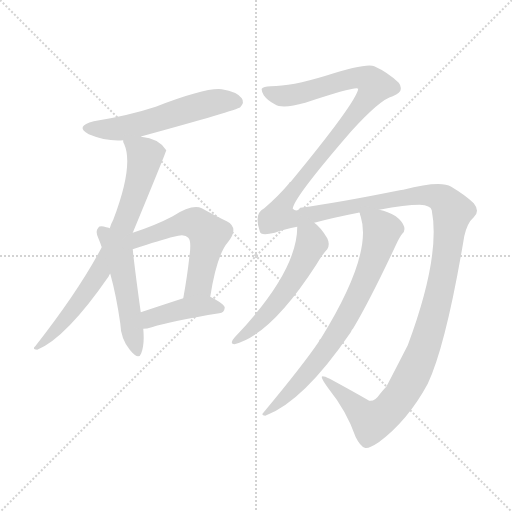
t = 0.00 s
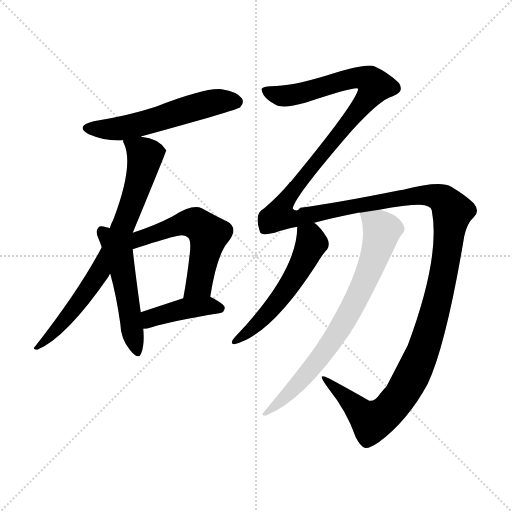
t = 5.89 s
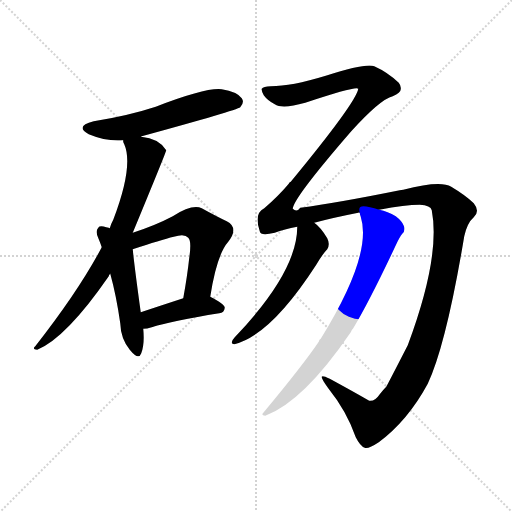
t = 6.14 s
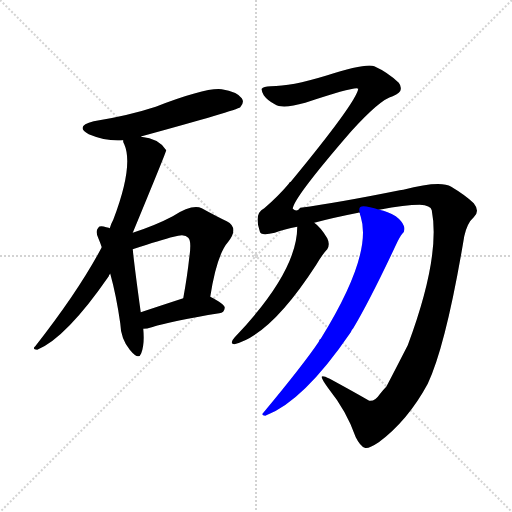
t = 6.38 s
t = 6.63 s: frame unchanged from t = 6.38 s, image omitted
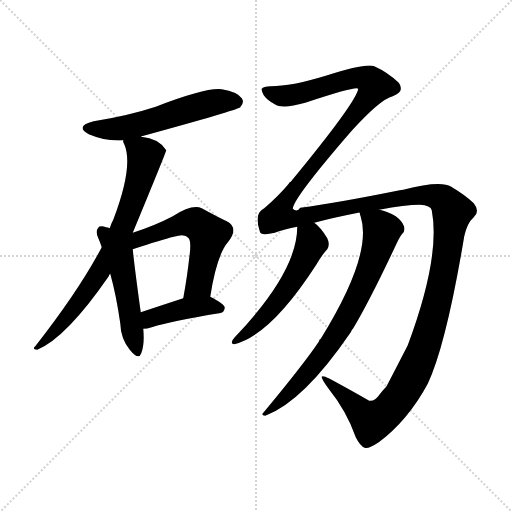
t = 7.58 s

The animated SVG that drew these frames (rendered in a browser with its animation timeline set to each time). Animation: 8 CSS @keyframes rules; one cycle of 7.58 s.

<svg version="1.1" viewBox="0 0 1024 1024" xmlns="http://www.w3.org/2000/svg">
  <g stroke="lightgray" stroke-dasharray="1,1" stroke-width="1" transform="scale(4, 4)">
    <line x1="0" y1="0" x2="256" y2="256"></line>
    <line x1="256" y1="0" x2="0" y2="256"></line>
    <line x1="128" y1="0" x2="128" y2="256"></line>
    <line x1="0" y1="128" x2="256" y2="128"></line>
  </g>
<g transform="scale(1, -1) translate(0, -900)">
   <style type="text/css">
    @keyframes keyframes0 {
      from {
       stroke: blue;
       stroke-dashoffset: 557;
       stroke-width: 128;
       }
       64% {
       animation-timing-function: step-end;
       stroke: blue;
       stroke-dashoffset: 0;
       stroke-width: 128;
       }
       to {
       stroke: black;
       stroke-width: 1024;
       }
       }
       #make-me-a-hanzi-animation-0 {
         animation: keyframes0 0.703288s both;
         animation-delay: 0.000000s;
         animation-timing-function: linear;
       }
    @keyframes keyframes1 {
      from {
       stroke: blue;
       stroke-dashoffset: 747;
       stroke-width: 128;
       }
       71% {
       animation-timing-function: step-end;
       stroke: blue;
       stroke-dashoffset: 0;
       stroke-width: 128;
       }
       to {
       stroke: black;
       stroke-width: 1024;
       }
       }
       #make-me-a-hanzi-animation-1 {
         animation: keyframes1 0.857910s both;
         animation-delay: 0.703288s;
         animation-timing-function: linear;
       }
    @keyframes keyframes2 {
      from {
       stroke: blue;
       stroke-dashoffset: 507;
       stroke-width: 128;
       }
       62% {
       animation-timing-function: step-end;
       stroke: blue;
       stroke-dashoffset: 0;
       stroke-width: 128;
       }
       to {
       stroke: black;
       stroke-width: 1024;
       }
       }
       #make-me-a-hanzi-animation-2 {
         animation: keyframes2 0.662598s both;
         animation-delay: 1.561198s;
         animation-timing-function: linear;
       }
    @keyframes keyframes3 {
      from {
       stroke: blue;
       stroke-dashoffset: 561;
       stroke-width: 128;
       }
       65% {
       animation-timing-function: step-end;
       stroke: blue;
       stroke-dashoffset: 0;
       stroke-width: 128;
       }
       to {
       stroke: black;
       stroke-width: 1024;
       }
       }
       #make-me-a-hanzi-animation-3 {
         animation: keyframes3 0.706543s both;
         animation-delay: 2.223796s;
         animation-timing-function: linear;
       }
    @keyframes keyframes4 {
      from {
       stroke: blue;
       stroke-dashoffset: 417;
       stroke-width: 128;
       }
       58% {
       animation-timing-function: step-end;
       stroke: blue;
       stroke-dashoffset: 0;
       stroke-width: 128;
       }
       to {
       stroke: black;
       stroke-width: 1024;
       }
       }
       #make-me-a-hanzi-animation-4 {
         animation: keyframes4 0.589355s both;
         animation-delay: 2.930339s;
         animation-timing-function: linear;
       }
    @keyframes keyframes5 {
      from {
       stroke: blue;
       stroke-dashoffset: 1760;
       stroke-width: 128;
       }
       85% {
       animation-timing-function: step-end;
       stroke: blue;
       stroke-dashoffset: 0;
       stroke-width: 128;
       }
       to {
       stroke: black;
       stroke-width: 1024;
       }
       }
       #make-me-a-hanzi-animation-5 {
         animation: keyframes5 1.682292s both;
         animation-delay: 3.519694s;
         animation-timing-function: linear;
       }
    @keyframes keyframes6 {
      from {
       stroke: blue;
       stroke-dashoffset: 543;
       stroke-width: 128;
       }
       64% {
       animation-timing-function: step-end;
       stroke: blue;
       stroke-dashoffset: 0;
       stroke-width: 128;
       }
       to {
       stroke: black;
       stroke-width: 1024;
       }
       }
       #make-me-a-hanzi-animation-6 {
         animation: keyframes6 0.691895s both;
         animation-delay: 5.201986s;
         animation-timing-function: linear;
       }
    @keyframes keyframes7 {
      from {
       stroke: blue;
       stroke-dashoffset: 746;
       stroke-width: 128;
       }
       71% {
       animation-timing-function: step-end;
       stroke: blue;
       stroke-dashoffset: 0;
       stroke-width: 128;
       }
       to {
       stroke: black;
       stroke-width: 1024;
       }
       }
       #make-me-a-hanzi-animation-7 {
         animation: keyframes7 0.857096s both;
         animation-delay: 5.893880s;
         animation-timing-function: linear;
       }
</style>
<path d="M 282.5 626.5 Q 281.5 627.5 283.5 627.5 Q 473.5 679.5 480.5 685.5 Q 489.5 695.5 483.5 703.5 Q 474.5 716.5 443.5 721.5 Q 412.5 725.5 311.5 686.5 Q 256.5 668.5 187.5 657.5 Q 148.5 647.5 177.5 631.5 Q 213.5 616.5 246.5 619.5 C 265.5 620.5 265.5 620.5 282.5 626.5 Z" fill="lightgray"></path> 
<path d="M 265.5 434.5 Q 332.5 596.5 332.5 599.5 Q 317.5 623.5 282.5 626.5 C 252.5 631.5 242.5 633.5 246.5 619.5 Q 245.5 616.5 248.5 611.5 Q 267.5 568.5 226.5 460.5 Q 222.5 453.5 219.5 443.5 L 203.5 405.5 Q 157.5 318.5 70.5 207.5 Q 63.5 201.5 74.5 200.5 Q 132.5 224.5 217.5 347.5 Q 217.5 350.5 220.5 352.5 L 265.5 434.5 Z" fill="lightgray"></path> 
<path d="M 219.5 443.5 Q 218.5 444.5 212.5 445.5 Q 199.5 449.5 196.5 444.5 Q 189.5 437.5 197.5 421.5 Q 200.5 414.5 203.5 405.5 L 220.5 352.5 Q 232.5 309.5 240.5 253.5 Q 241.5 222.5 259.5 200.5 Q 277.5 178.5 282.5 193.5 Q 289.5 211.5 286.5 242.5 L 281.5 275.5 Q 268.5 369.5 265.5 401.5 L 219.5 443.5 Z" fill="lightgray"></path> 
<path d="M 420.5 306.5 Q 433.5 390.5 456.5 416.5 Q 478.5 444.5 453.5 457.5 Q 432.5 467.5 403.5 483.5 Q 384.5 492.5 345.5 467.5 Q 311.5 449.5 265.5 434.5 C 232.5 423.5 237.5 392.5 265.5 401.5 Q 322.5 420.5 347.5 426.5 Q 369.5 433.5 376.5 424.5 Q 383.5 418.5 378.5 384.5 Q 374.5 347.5 366.5 303.5 C 361.5 273.5 415.5 276.5 420.5 306.5 Z" fill="lightgray"></path> 
<path d="M 286.5 242.5 Q 293.5 242.5 303.5 245.5 Q 345.5 258.5 438.5 273.5 Q 448.5 274.5 449.5 284.5 Q 449.5 291.5 420.5 306.5 C 403.5 315.5 395.5 312.5 366.5 303.5 Q 317.5 287.5 281.5 275.5 C 253.5 266.5 256.5 240.5 286.5 242.5 Z" fill="lightgray"></path> 
<path d="M 759.5 111.5 Q 749.5 96.5 738.5 98.5 Q 705.5 117.5 659.5 142.5 Q 644.5 149.5 643.5 146.5 Q 642.5 142.5 656.5 123.5 Q 693.5 77.5 711.5 25.5 Q 720.5 7.5 729.5 4.5 Q 736.5 1.5 757.5 15.5 Q 815.5 58.5 855.5 132.5 Q 892.5 211.5 928.5 427.5 Q 934.5 454.5 947.5 465.5 Q 960.5 477.5 947.5 493.5 Q 932.5 508.5 902.5 526.5 Q 880.5 539.5 806.5 520.5 Q 802.5 520.5 799.5 519.5 Q 675.5 494.5 600.5 484.5 Q 593.5 474.5 585.5 482.5 Q 586.5 503.5 702.5 637.5 Q 760.5 701.5 785.5 707.5 Q 801.5 714.5 801.5 721.5 Q 802.5 728.5 797.5 734.5 Q 775.5 755.5 748.5 767.5 Q 732.5 774.5 651.5 748.5 Q 582.5 727.5 541.5 727.5 Q 526.5 727.5 523.5 722.5 Q 522.5 718.5 527.5 709.5 Q 534.5 699.5 549.5 691.5 Q 564.5 681.5 610.5 694.5 Q 713.5 728.5 716.5 722.5 Q 712.5 695.5 581.5 536.5 Q 578.5 535.5 577.5 532.5 Q 556.5 507.5 528.5 483.5 Q 507.5 473.5 519.5 437.5 Q 520.5 427.5 549.5 434.5 Q 568.5 441.5 594.5 446.5 L 628.5 454.5 Q 665.5 464.5 716.5 474.5 Q 717.5 475.5 719.5 474.5 L 758.5 480.5 Q 810.5 490.5 839.5 490.5 Q 861.5 489.5 863.5 479.5 Q 881.5 386.5 815.5 209.5 Q 776.5 133.5 772.5 126.5 Q 765.5 119.5 759.5 111.5 Z" fill="lightgray"></path> 
<path d="M 594.5 446.5 Q 594.5 356.5 469.5 225.5 Q 465.5 221.5 463.5 215.5 Q 463.5 211.5 468.5 211.5 Q 541.5 229.5 632.5 370.5 Q 645.5 392.5 654.5 401.5 Q 660.5 411.5 654.5 423.5 Q 641.5 445.5 628.5 454.5 C 605.5 473.5 595.5 476.5 594.5 446.5 Z" fill="lightgray"></path> 
<path d="M 719.5 474.5 Q 719.5 471.5 721.5 466.5 Q 745.5 390.5 641.5 222.5 Q 638.5 221.5 637.5 216.5 Q 606.5 170.5 527.5 75.5 Q 520.5 69.5 530.5 68.5 Q 606.5 96.5 701.5 235.5 Q 702.5 239.5 706.5 243.5 Q 740.5 300.5 792.5 411.5 Q 799.5 426.5 804.5 432.5 Q 811.5 439.5 807.5 448.5 Q 804.5 457.5 791.5 467.5 Q 775.5 477.5 758.5 480.5 C 729.5 488.5 714.5 492.5 719.5 474.5 Z" fill="lightgray"></path> 
      <clipPath id="make-me-a-hanzi-clip-0">
      <path d="M 282.5 626.5 Q 281.5 627.5 283.5 627.5 Q 473.5 679.5 480.5 685.5 Q 489.5 695.5 483.5 703.5 Q 474.5 716.5 443.5 721.5 Q 412.5 725.5 311.5 686.5 Q 256.5 668.5 187.5 657.5 Q 148.5 647.5 177.5 631.5 Q 213.5 616.5 246.5 619.5 C 265.5 620.5 265.5 620.5 282.5 626.5 Z" fill="lightgray"></path>
      </clipPath>
      <path clip-path="url(#make-me-a-hanzi-clip-0)" d="M 179.5 645.5 L 239.5 642.5 L 291.5 652.5 L 414.5 692.5 L 473.5 695.5 " fill="none" id="make-me-a-hanzi-animation-0" stroke-dasharray="429 858" stroke-linecap="round"></path>

      <clipPath id="make-me-a-hanzi-clip-1">
      <path d="M 265.5 434.5 Q 332.5 596.5 332.5 599.5 Q 317.5 623.5 282.5 626.5 C 252.5 631.5 242.5 633.5 246.5 619.5 Q 245.5 616.5 248.5 611.5 Q 267.5 568.5 226.5 460.5 Q 222.5 453.5 219.5 443.5 L 203.5 405.5 Q 157.5 318.5 70.5 207.5 Q 63.5 201.5 74.5 200.5 Q 132.5 224.5 217.5 347.5 Q 217.5 350.5 220.5 352.5 L 265.5 434.5 Z" fill="lightgray"></path>
      </clipPath>
      <path clip-path="url(#make-me-a-hanzi-clip-1)" d="M 253.5 616.5 L 289.5 587.5 L 251.5 455.5 L 195.5 348.5 L 139.5 271.5 L 101.5 228.5 L 78.5 213.5 L 77.5 206.5 " fill="none" id="make-me-a-hanzi-animation-1" stroke-dasharray="619 1238" stroke-linecap="round"></path>

      <clipPath id="make-me-a-hanzi-clip-2">
      <path d="M 219.5 443.5 Q 218.5 444.5 212.5 445.5 Q 199.5 449.5 196.5 444.5 Q 189.5 437.5 197.5 421.5 Q 200.5 414.5 203.5 405.5 L 220.5 352.5 Q 232.5 309.5 240.5 253.5 Q 241.5 222.5 259.5 200.5 Q 277.5 178.5 282.5 193.5 Q 289.5 211.5 286.5 242.5 L 281.5 275.5 Q 268.5 369.5 265.5 401.5 L 219.5 443.5 Z" fill="lightgray"></path>
      </clipPath>
      <path clip-path="url(#make-me-a-hanzi-clip-2)" d="M 203.5 436.5 L 238.5 388.5 L 271.5 199.5 " fill="none" id="make-me-a-hanzi-animation-2" stroke-dasharray="379 758" stroke-linecap="round"></path>

      <clipPath id="make-me-a-hanzi-clip-3">
      <path d="M 420.5 306.5 Q 433.5 390.5 456.5 416.5 Q 478.5 444.5 453.5 457.5 Q 432.5 467.5 403.5 483.5 Q 384.5 492.5 345.5 467.5 Q 311.5 449.5 265.5 434.5 C 232.5 423.5 237.5 392.5 265.5 401.5 Q 322.5 420.5 347.5 426.5 Q 369.5 433.5 376.5 424.5 Q 383.5 418.5 378.5 384.5 Q 374.5 347.5 366.5 303.5 C 361.5 273.5 415.5 276.5 420.5 306.5 Z" fill="lightgray"></path>
      </clipPath>
      <path clip-path="url(#make-me-a-hanzi-clip-3)" d="M 261.5 415.5 L 365.5 453.5 L 391.5 453.5 L 407.5 441.5 L 417.5 431.5 L 400.5 340.5 L 372.5 309.5 " fill="none" id="make-me-a-hanzi-animation-3" stroke-dasharray="433 866" stroke-linecap="round"></path>

      <clipPath id="make-me-a-hanzi-clip-4">
      <path d="M 286.5 242.5 Q 293.5 242.5 303.5 245.5 Q 345.5 258.5 438.5 273.5 Q 448.5 274.5 449.5 284.5 Q 449.5 291.5 420.5 306.5 C 403.5 315.5 395.5 312.5 366.5 303.5 Q 317.5 287.5 281.5 275.5 C 253.5 266.5 256.5 240.5 286.5 242.5 Z" fill="lightgray"></path>
      </clipPath>
      <path clip-path="url(#make-me-a-hanzi-clip-4)" d="M 289.5 248.5 L 303.5 263.5 L 364.5 282.5 L 414.5 288.5 L 440.5 282.5 " fill="none" id="make-me-a-hanzi-animation-4" stroke-dasharray="289 578" stroke-linecap="round"></path>

      <clipPath id="make-me-a-hanzi-clip-5">
      <path d="M 759.5 111.5 Q 749.5 96.5 738.5 98.5 Q 705.5 117.5 659.5 142.5 Q 644.5 149.5 643.5 146.5 Q 642.5 142.5 656.5 123.5 Q 693.5 77.5 711.5 25.5 Q 720.5 7.5 729.5 4.5 Q 736.5 1.5 757.5 15.5 Q 815.5 58.5 855.5 132.5 Q 892.5 211.5 928.5 427.5 Q 934.5 454.5 947.5 465.5 Q 960.5 477.5 947.5 493.5 Q 932.5 508.5 902.5 526.5 Q 880.5 539.5 806.5 520.5 Q 802.5 520.5 799.5 519.5 Q 675.5 494.5 600.5 484.5 Q 593.5 474.5 585.5 482.5 Q 586.5 503.5 702.5 637.5 Q 760.5 701.5 785.5 707.5 Q 801.5 714.5 801.5 721.5 Q 802.5 728.5 797.5 734.5 Q 775.5 755.5 748.5 767.5 Q 732.5 774.5 651.5 748.5 Q 582.5 727.5 541.5 727.5 Q 526.5 727.5 523.5 722.5 Q 522.5 718.5 527.5 709.5 Q 534.5 699.5 549.5 691.5 Q 564.5 681.5 610.5 694.5 Q 713.5 728.5 716.5 722.5 Q 712.5 695.5 581.5 536.5 Q 578.5 535.5 577.5 532.5 Q 556.5 507.5 528.5 483.5 Q 507.5 473.5 519.5 437.5 Q 520.5 427.5 549.5 434.5 Q 568.5 441.5 594.5 446.5 L 628.5 454.5 Q 665.5 464.5 716.5 474.5 Q 717.5 475.5 719.5 474.5 L 758.5 480.5 Q 810.5 490.5 839.5 490.5 Q 861.5 489.5 863.5 479.5 Q 881.5 386.5 815.5 209.5 Q 776.5 133.5 772.5 126.5 Q 765.5 119.5 759.5 111.5 Z" fill="lightgray"></path>
      </clipPath>
      <path clip-path="url(#make-me-a-hanzi-clip-5)" d="M 530.5 717.5 L 566.5 707.5 L 595.5 711.5 L 687.5 740.5 L 721.5 744.5 L 742.5 738.5 L 750.5 728.5 L 699.5 656.5 L 638.5 581.5 L 630.5 578.5 L 626.5 566.5 L 615.5 559.5 L 567.5 494.5 L 565.5 488.5 L 593.5 482.5 L 595.5 465.5 L 838.5 510.5 L 868.5 508.5 L 887.5 499.5 L 904.5 476.5 L 892.5 378.5 L 859.5 238.5 L 833.5 167.5 L 798.5 104.5 L 771.5 73.5 L 743.5 57.5 L 646.5 143.5 " fill="none" id="make-me-a-hanzi-animation-5" stroke-dasharray="1632 3264" stroke-linecap="round"></path>

      <clipPath id="make-me-a-hanzi-clip-6">
      <path d="M 594.5 446.5 Q 594.5 356.5 469.5 225.5 Q 465.5 221.5 463.5 215.5 Q 463.5 211.5 468.5 211.5 Q 541.5 229.5 632.5 370.5 Q 645.5 392.5 654.5 401.5 Q 660.5 411.5 654.5 423.5 Q 641.5 445.5 628.5 454.5 C 605.5 473.5 595.5 476.5 594.5 446.5 Z" fill="lightgray"></path>
      </clipPath>
      <path clip-path="url(#make-me-a-hanzi-clip-6)" d="M 601.5 440.5 L 620.5 423.5 L 621.5 411.5 L 606.5 374.5 L 575.5 323.5 L 534.5 272.5 L 469.5 218.5 " fill="none" id="make-me-a-hanzi-animation-6" stroke-dasharray="415 830" stroke-linecap="round"></path>

      <clipPath id="make-me-a-hanzi-clip-7">
      <path d="M 719.5 474.5 Q 719.5 471.5 721.5 466.5 Q 745.5 390.5 641.5 222.5 Q 638.5 221.5 637.5 216.5 Q 606.5 170.5 527.5 75.5 Q 520.5 69.5 530.5 68.5 Q 606.5 96.5 701.5 235.5 Q 702.5 239.5 706.5 243.5 Q 740.5 300.5 792.5 411.5 Q 799.5 426.5 804.5 432.5 Q 811.5 439.5 807.5 448.5 Q 804.5 457.5 791.5 467.5 Q 775.5 477.5 758.5 480.5 C 729.5 488.5 714.5 492.5 719.5 474.5 Z" fill="lightgray"></path>
      </clipPath>
      <path clip-path="url(#make-me-a-hanzi-clip-7)" d="M 726.5 472.5 L 756.5 449.5 L 763.5 434.5 L 747.5 379.5 L 714.5 304.5 L 655.5 203.5 L 599.5 135.5 L 561.5 96.5 L 535.5 81.5 L 534.5 74.5 " fill="none" id="make-me-a-hanzi-animation-7" stroke-dasharray="618 1236" stroke-linecap="round"></path>

</g>
</svg>
